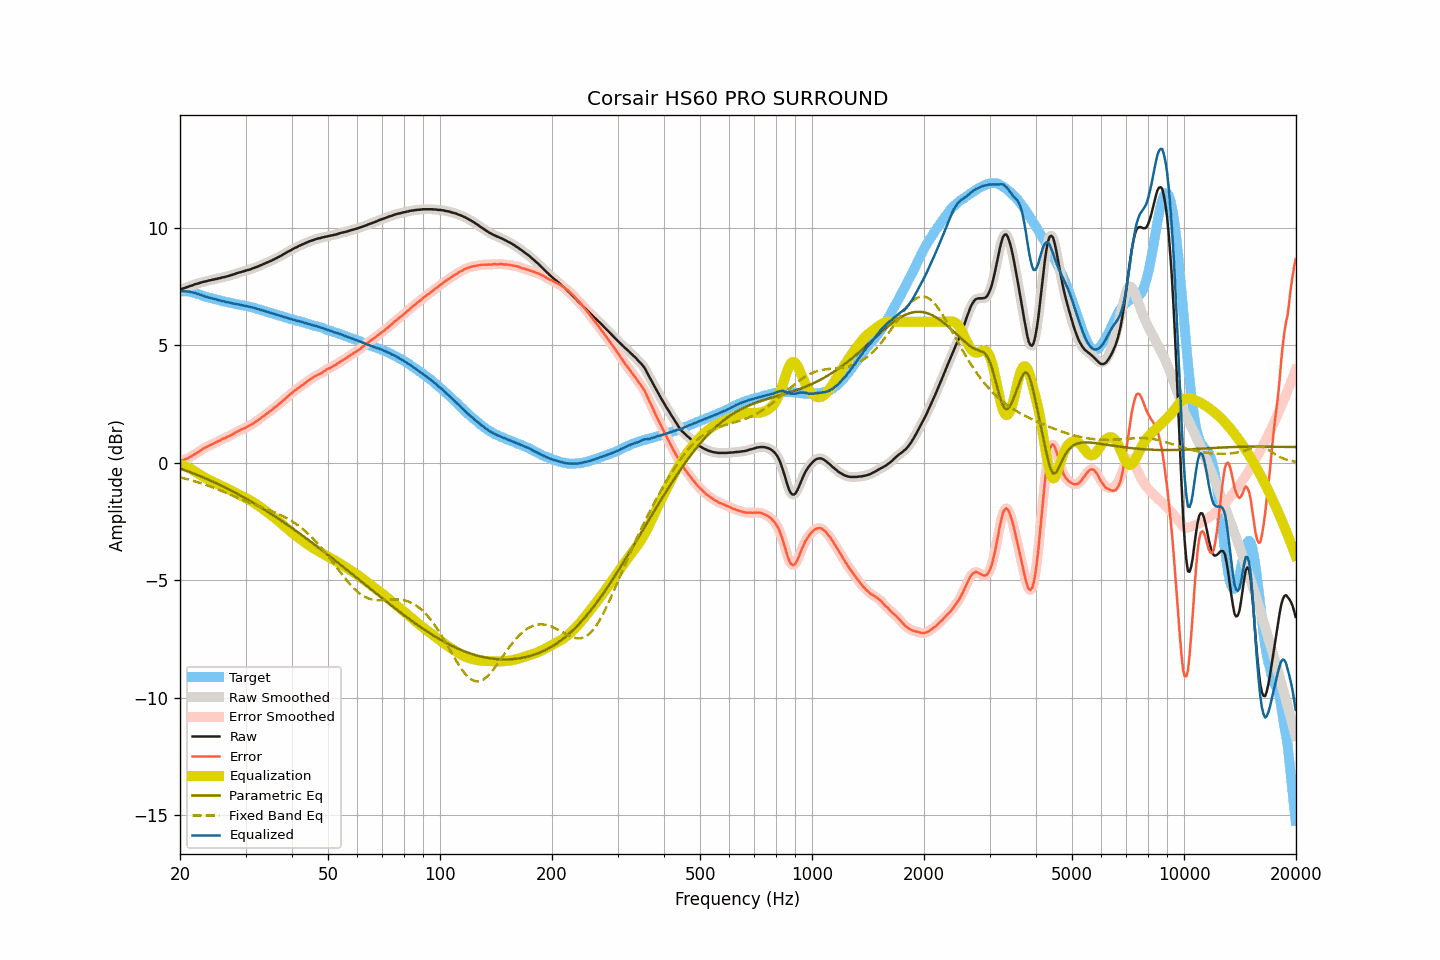

The file beside this chart, header and first rows:
frequency, raw, smoothed, error, error_smoothed, equalization, parametric_eq, fixed_band_eq, equalized_raw, equalized_smoothed, target
20.00, 7.38, 7.38, 0.08, 0.08, -0.07, -0.24, -0.62, 7.31, 7.31, 7.30
20.20, 7.40, 7.40, 0.10, 0.10, -0.10, -0.26, -0.64, 7.30, 7.30, 7.30
20.40, 7.42, 7.42, 0.12, 0.12, -0.12, -0.29, -0.66, 7.30, 7.30, 7.30
20.61, 7.44, 7.44, 0.14, 0.14, -0.15, -0.31, -0.67, 7.29, 7.30, 7.30
20.81, 7.47, 7.47, 0.17, 0.17, -0.17, -0.34, -0.69, 7.29, 7.29, 7.30
21.02, 7.49, 7.49, 0.19, 0.20, -0.21, -0.36, -0.71, 7.28, 7.29, 7.30
21.23, 7.52, 7.52, 0.24, 0.23, -0.24, -0.39, -0.73, 7.28, 7.28, 7.28
21.44, 7.54, 7.54, 0.27, 0.27, -0.27, -0.42, -0.75, 7.27, 7.27, 7.27
21.66, 7.56, 7.56, 0.31, 0.32, -0.31, -0.44, -0.76, 7.25, 7.25, 7.25
21.87, 7.59, 7.59, 0.36, 0.36, -0.36, -0.47, -0.78, 7.23, 7.23, 7.23
22.09, 7.61, 7.61, 0.39, 0.40, -0.40, -0.50, -0.80, 7.21, 7.21, 7.21
22.31, 7.63, 7.63, 0.45, 0.44, -0.44, -0.52, -0.83, 7.19, 7.19, 7.18
22.54, 7.65, 7.65, 0.48, 0.48, -0.49, -0.55, -0.85, 7.16, 7.16, 7.16
22.76, 7.67, 7.67, 0.53, 0.53, -0.53, -0.58, -0.87, 7.14, 7.14, 7.14
22.99, 7.69, 7.69, 0.58, 0.58, -0.57, -0.61, -0.89, 7.12, 7.11, 7.11
23.22, 7.71, 7.71, 0.63, 0.62, -0.61, -0.64, -0.91, 7.10, 7.09, 7.08
23.45, 7.72, 7.72, 0.66, 0.66, -0.65, -0.67, -0.94, 7.07, 7.07, 7.06
23.69, 7.74, 7.74, 0.69, 0.69, -0.69, -0.70, -0.96, 7.05, 7.05, 7.05
23.92, 7.76, 7.76, 0.73, 0.72, -0.73, -0.73, -0.99, 7.03, 7.03, 7.03
24.16, 7.77, 7.77, 0.75, 0.76, -0.76, -0.76, -1.01, 7.01, 7.01, 7.02
24.40, 7.79, 7.79, 0.79, 0.79, -0.79, -0.79, -1.04, 7.00, 7.00, 7.00
24.65, 7.80, 7.80, 0.82, 0.82, -0.82, -0.82, -1.06, 6.97, 6.98, 6.98
24.89, 7.82, 7.82, 0.86, 0.86, -0.86, -0.85, -1.09, 6.96, 6.96, 6.96
25.14, 7.83, 7.83, 0.88, 0.89, -0.89, -0.88, -1.12, 6.94, 6.94, 6.94
25.39, 7.85, 7.85, 0.93, 0.92, -0.92, -0.92, -1.14, 6.93, 6.92, 6.92
25.65, 7.86, 7.86, 0.95, 0.96, -0.96, -0.95, -1.17, 6.90, 6.91, 6.91
25.91, 7.88, 7.88, 1.00, 0.99, -0.99, -0.98, -1.20, 6.89, 6.89, 6.88
26.16, 7.90, 7.89, 1.03, 1.02, -1.02, -1.02, -1.23, 6.88, 6.87, 6.87
26.43, 7.91, 7.91, 1.05, 1.06, -1.05, -1.05, -1.26, 6.85, 6.86, 6.86
26.69, 7.93, 7.93, 1.09, 1.09, -1.09, -1.08, -1.29, 6.84, 6.84, 6.84
26.96, 7.95, 7.95, 1.12, 1.12, -1.12, -1.12, -1.32, 6.83, 6.83, 6.83
27.23, 7.97, 7.97, 1.15, 1.15, -1.16, -1.15, -1.35, 6.81, 6.81, 6.82
27.50, 7.99, 7.99, 1.18, 1.19, -1.19, -1.19, -1.38, 6.80, 6.80, 6.80
27.77, 8.01, 8.01, 1.23, 1.22, -1.23, -1.22, -1.40, 6.78, 6.78, 6.78
28.05, 8.03, 8.03, 1.26, 1.26, -1.26, -1.26, -1.43, 6.77, 6.77, 6.77
28.33, 8.06, 8.06, 1.31, 1.30, -1.30, -1.30, -1.46, 6.76, 6.76, 6.75
28.62, 8.08, 8.08, 1.34, 1.34, -1.34, -1.33, -1.49, 6.74, 6.74, 6.74
28.90, 8.10, 8.10, 1.37, 1.38, -1.37, -1.37, -1.52, 6.73, 6.73, 6.73
29.19, 8.12, 8.12, 1.41, 1.41, -1.40, -1.41, -1.55, 6.71, 6.71, 6.71
29.48, 8.14, 8.14, 1.44, 1.44, -1.44, -1.45, -1.58, 6.70, 6.70, 6.70
29.78, 8.16, 8.16, 1.47, 1.47, -1.47, -1.48, -1.61, 6.69, 6.69, 6.69
30.08, 8.18, 8.18, 1.50, 1.50, -1.50, -1.52, -1.64, 6.67, 6.67, 6.68
30.38, 8.20, 8.20, 1.54, 1.54, -1.54, -1.56, -1.66, 6.66, 6.66, 6.66
30.68, 8.22, 8.22, 1.57, 1.58, -1.58, -1.60, -1.69, 6.64, 6.64, 6.65
30.99, 8.24, 8.24, 1.61, 1.61, -1.61, -1.64, -1.72, 6.63, 6.63, 6.62
31.30, 8.27, 8.27, 1.66, 1.65, -1.65, -1.68, -1.74, 6.61, 6.61, 6.61
31.61, 8.29, 8.29, 1.69, 1.70, -1.70, -1.72, -1.77, 6.59, 6.59, 6.60
31.93, 8.32, 8.32, 1.74, 1.74, -1.74, -1.76, -1.80, 6.58, 6.57, 6.58
32.24, 8.34, 8.34, 1.79, 1.79, -1.79, -1.80, -1.82, 6.55, 6.55, 6.54
32.57, 8.37, 8.37, 1.84, 1.84, -1.84, -1.85, -1.85, 6.53, 6.53, 6.53
32.89, 8.40, 8.40, 1.88, 1.89, -1.89, -1.89, -1.87, 6.51, 6.51, 6.52
33.22, 8.43, 8.43, 1.94, 1.94, -1.94, -1.93, -1.90, 6.49, 6.49, 6.49
33.55, 8.46, 8.46, 1.99, 1.99, -1.99, -1.97, -1.92, 6.47, 6.47, 6.47
33.89, 8.49, 8.49, 2.04, 2.04, -2.04, -2.01, -1.95, 6.45, 6.45, 6.45
34.23, 8.52, 8.52, 2.09, 2.09, -2.09, -2.06, -1.98, 6.43, 6.43, 6.43
34.57, 8.55, 8.55, 2.14, 2.14, -2.14, -2.10, -2.00, 6.41, 6.41, 6.41
34.92, 8.58, 8.58, 2.20, 2.19, -2.19, -2.15, -2.03, 6.39, 6.39, 6.38
35.27, 8.61, 8.61, 2.24, 2.24, -2.25, -2.19, -2.06, 6.36, 6.36, 6.37
35.62, 8.64, 8.64, 2.29, 2.30, -2.30, -2.23, -2.08, 6.34, 6.34, 6.35
35.97, 8.68, 8.68, 2.36, 2.35, -2.35, -2.28, -2.11, 6.33, 6.32, 6.32
... 635 more rows
